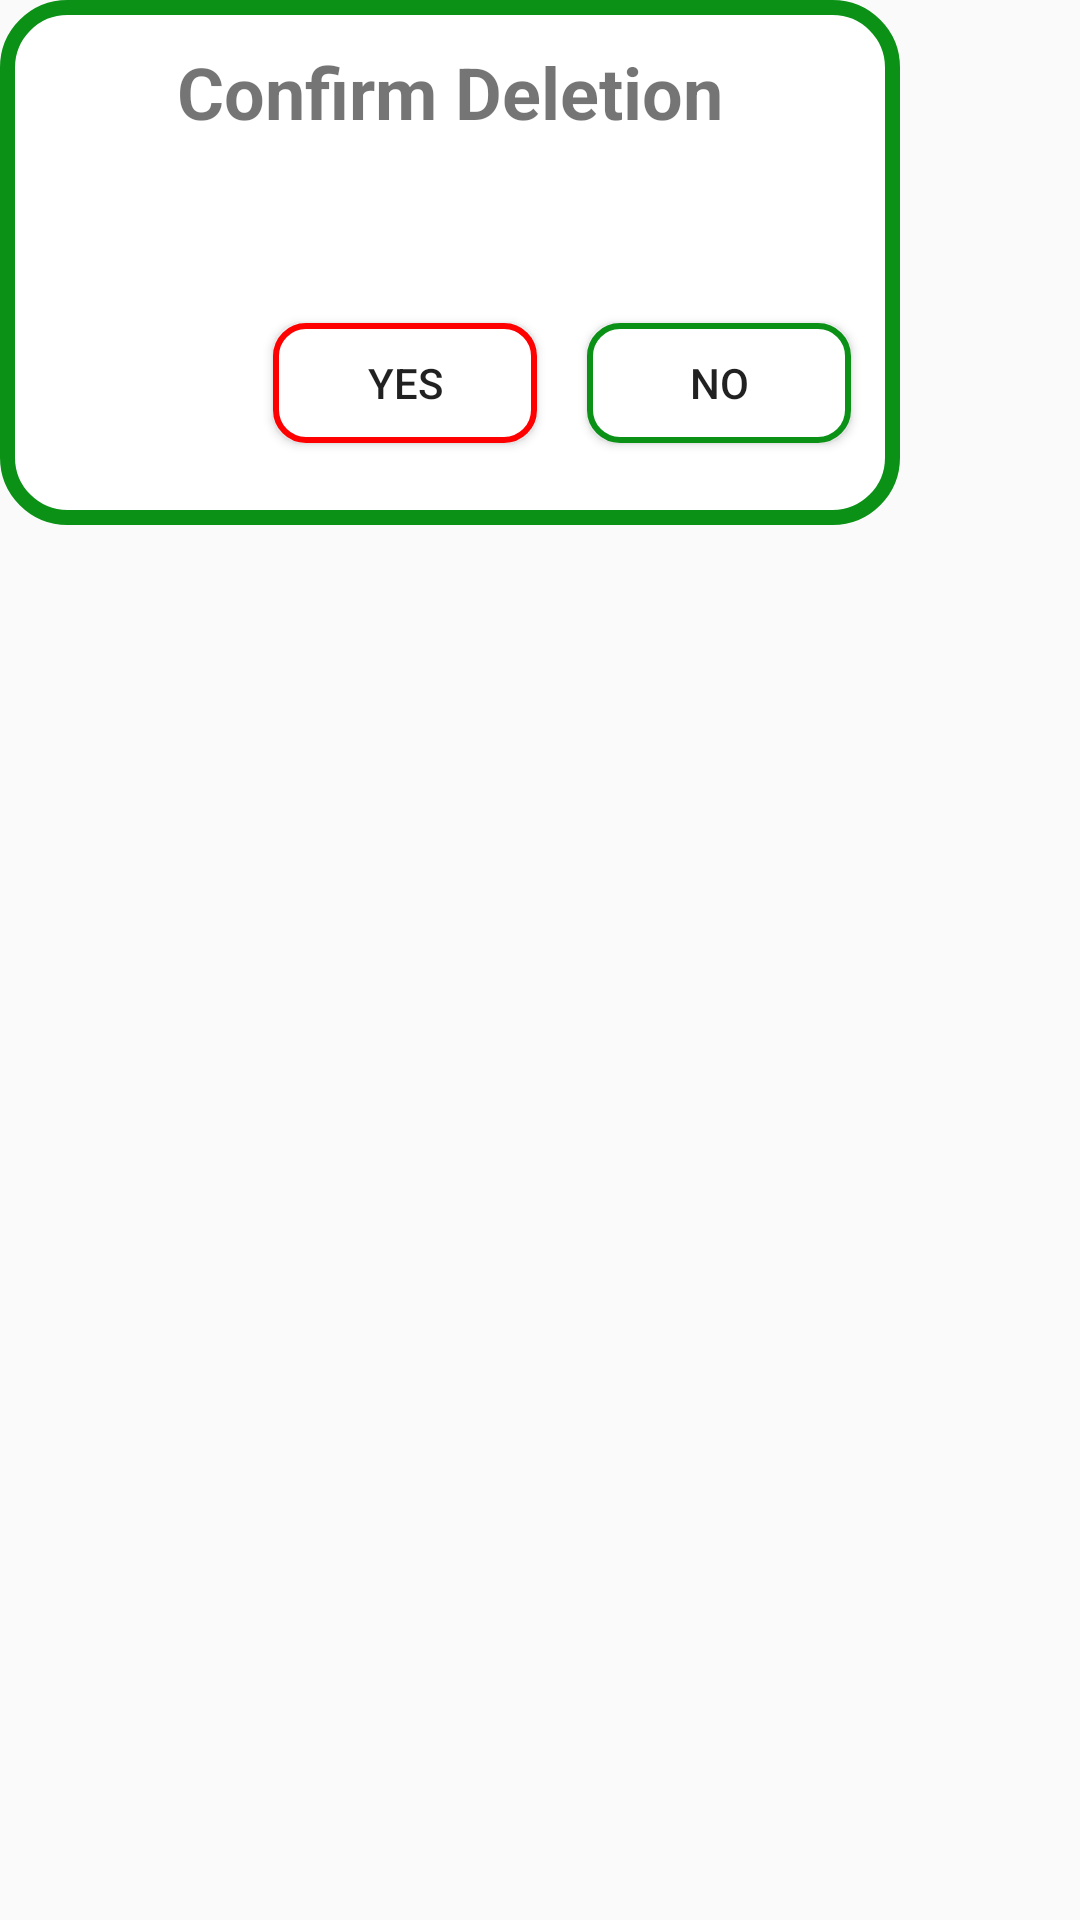

The Android layout XML behind this screen, and the referenced resources:
<!-- AndroidManifest.xml: application theme AppTheme -->
<!-- res/layout/popup_delete_layout.xml -->
<?xml version="1.0" encoding="utf-8"?>
<LinearLayout
        xmlns:app="http://schemas.android.com/apk/res-auto" xmlns:tools="http://schemas.android.com/tools"
        android:layout_height="200dp" xmlns:android="http://schemas.android.com/apk/res/android"
        android:layout_width="300dp">

    <androidx.constraintlayout.widget.ConstraintLayout
            android:layout_width="300dp"
            android:layout_height="175dp"
            android:background="@drawable/popup_shot_background">

        <TextView
                android:text="@string/confirmDeletion"
                android:layout_width="wrap_content"
                android:layout_height="wrap_content" android:id="@+id/tvDeleteTitle"
                app:layout_constraintStart_toStartOf="parent" app:layout_constraintEnd_toEndOf="parent"
                app:layout_constraintBottom_toBottomOf="parent" app:layout_constraintTop_toTopOf="parent"
                app:layout_constraintVertical_bias="0.1"
                android:textSize="24sp" android:textStyle="bold"/>
        <TextView
                android:layout_width="248dp"
                android:layout_height="wrap_content"
                android:id="@+id/tvDeleteMessage"
                android:gravity="center"
                app:layout_constraintBottom_toBottomOf="parent"
                app:layout_constraintStart_toStartOf="parent"
                app:layout_constraintEnd_toEndOf="parent" app:layout_constraintTop_toBottomOf="@+id/tvDeleteTitle"
                app:layout_constraintVertical_bias="0.13"/>
        <Button
                android:text="@string/yes"
                android:layout_width="wrap_content"
                android:layout_height="wrap_content"
                android:id="@+id/btnYes"
                android:minHeight="40dp"
                android:background="@drawable/button_background_red"
                app:layout_constraintStart_toStartOf="parent" app:layout_constraintEnd_toEndOf="parent"
                app:layout_constraintBottom_toBottomOf="parent"
                app:layout_constraintTop_toBottomOf="@+id/tvDeleteMessage"
                app:layout_constraintHorizontal_bias="0.43"/>
        <Button
                android:text="@string/no"
                android:layout_width="wrap_content"
                android:layout_height="wrap_content"
                android:background="@drawable/button_background"
                android:id="@+id/btnNo"
                android:minHeight="40dp"
                app:layout_constraintStart_toEndOf="@+id/btnYes" app:layout_constraintEnd_toEndOf="parent"
                app:layout_constraintBottom_toBottomOf="@+id/btnYes" app:layout_constraintTop_toTopOf="@+id/btnYes"/>

    </androidx.constraintlayout.widget.ConstraintLayout>
</LinearLayout>
<!-- resources referenced by this layout -->
<resources>
  <!-- drawable button_background (drawable) -->
  <?xml version="1.0" encoding="utf-8"?>
  <selector xmlns:android="http://schemas.android.com/apk/res/android">
  
      <item android:state_pressed="true">
          <shape>
              <solid android:color="#F0F0F0"/>
              <corners android:radius="10dp"/>
              <padding
                      android:top="5dp"
                      android:bottom="5dp"
                      android:left="10dp"
                      android:right="10dp"/>
              <stroke
                      android:width="2dp"
                      android:color="@color/colorPrimary"/>
          </shape>
      </item>
      <item>
          <shape>
              <solid android:color="@color/white"/>
              <corners android:radius="10dp"/>
              <padding
                      android:top="5dp"
                      android:bottom="5dp"
                      android:left="10dp"
                      android:right="10dp"/>
              <stroke
                      android:width="2dp"
                      android:color="@color/colorPrimary"/>
          </shape>
      </item>
  </selector>
  <!-- drawable button_background_red (drawable) -->
  <?xml version="1.0" encoding="utf-8"?>
  <selector xmlns:android="http://schemas.android.com/apk/res/android">
  
      <item android:state_pressed="true">
          <shape>
              <solid android:color="#F0F0F0"/>
              <corners android:radius="10dp"/>
              <padding
                      android:top="5dp"
                      android:bottom="5dp"
                      android:left="10dp"
                      android:right="10dp"/>
              <stroke
                      android:width="2dp"
                      android:color="@color/red"/>
          </shape>
      </item>
      <item>
          <shape>
              <solid android:color="@color/white"/>
              <corners android:radius="10dp"/>
              <padding
                      android:top="5dp"
                      android:bottom="5dp"
                      android:left="10dp"
                      android:right="10dp"/>
              <stroke
                      android:width="2dp"
                      android:color="@color/red"/>
          </shape>
      </item>
  </selector>
  <!-- drawable popup_shot_background (drawable) -->
  <?xml version="1.0" encoding="utf-8"?>
  <shape xmlns:android="http://schemas.android.com/apk/res/android">
  
      <solid android:color="@color/white" />
  
      <stroke
              android:width="5dp"
              android:color="@color/colorPrimary" />
  
      <corners
              android:bottomLeftRadius="20dp"
              android:bottomRightRadius="20dp"
              android:topLeftRadius="20dp"
              android:topRightRadius="20dp" />
  
  </shape>
  <string name="confirmDeletion">Confirm Deletion</string>
  <string name="no">No</string>
  <string name="yes">Yes</string>
  <style name="AppTheme" parent="Theme.AppCompat.Light.NoActionBar">
          
          <item name="colorPrimary">@color/colorPrimary</item>
          <item name="colorPrimaryDark">@color/colorPrimaryDark</item>
          <item name="colorAccent">@color/colorAccent</item>
      </style>
  <color name="colorPrimary">#0A9116</color>
  <color name="white">#FFFFFF</color>
  <color name="red">#FF0000</color>
  <color name="colorPrimaryDark">#166B13</color>
  <color name="colorAccent">#D81B60</color>
</resources>
